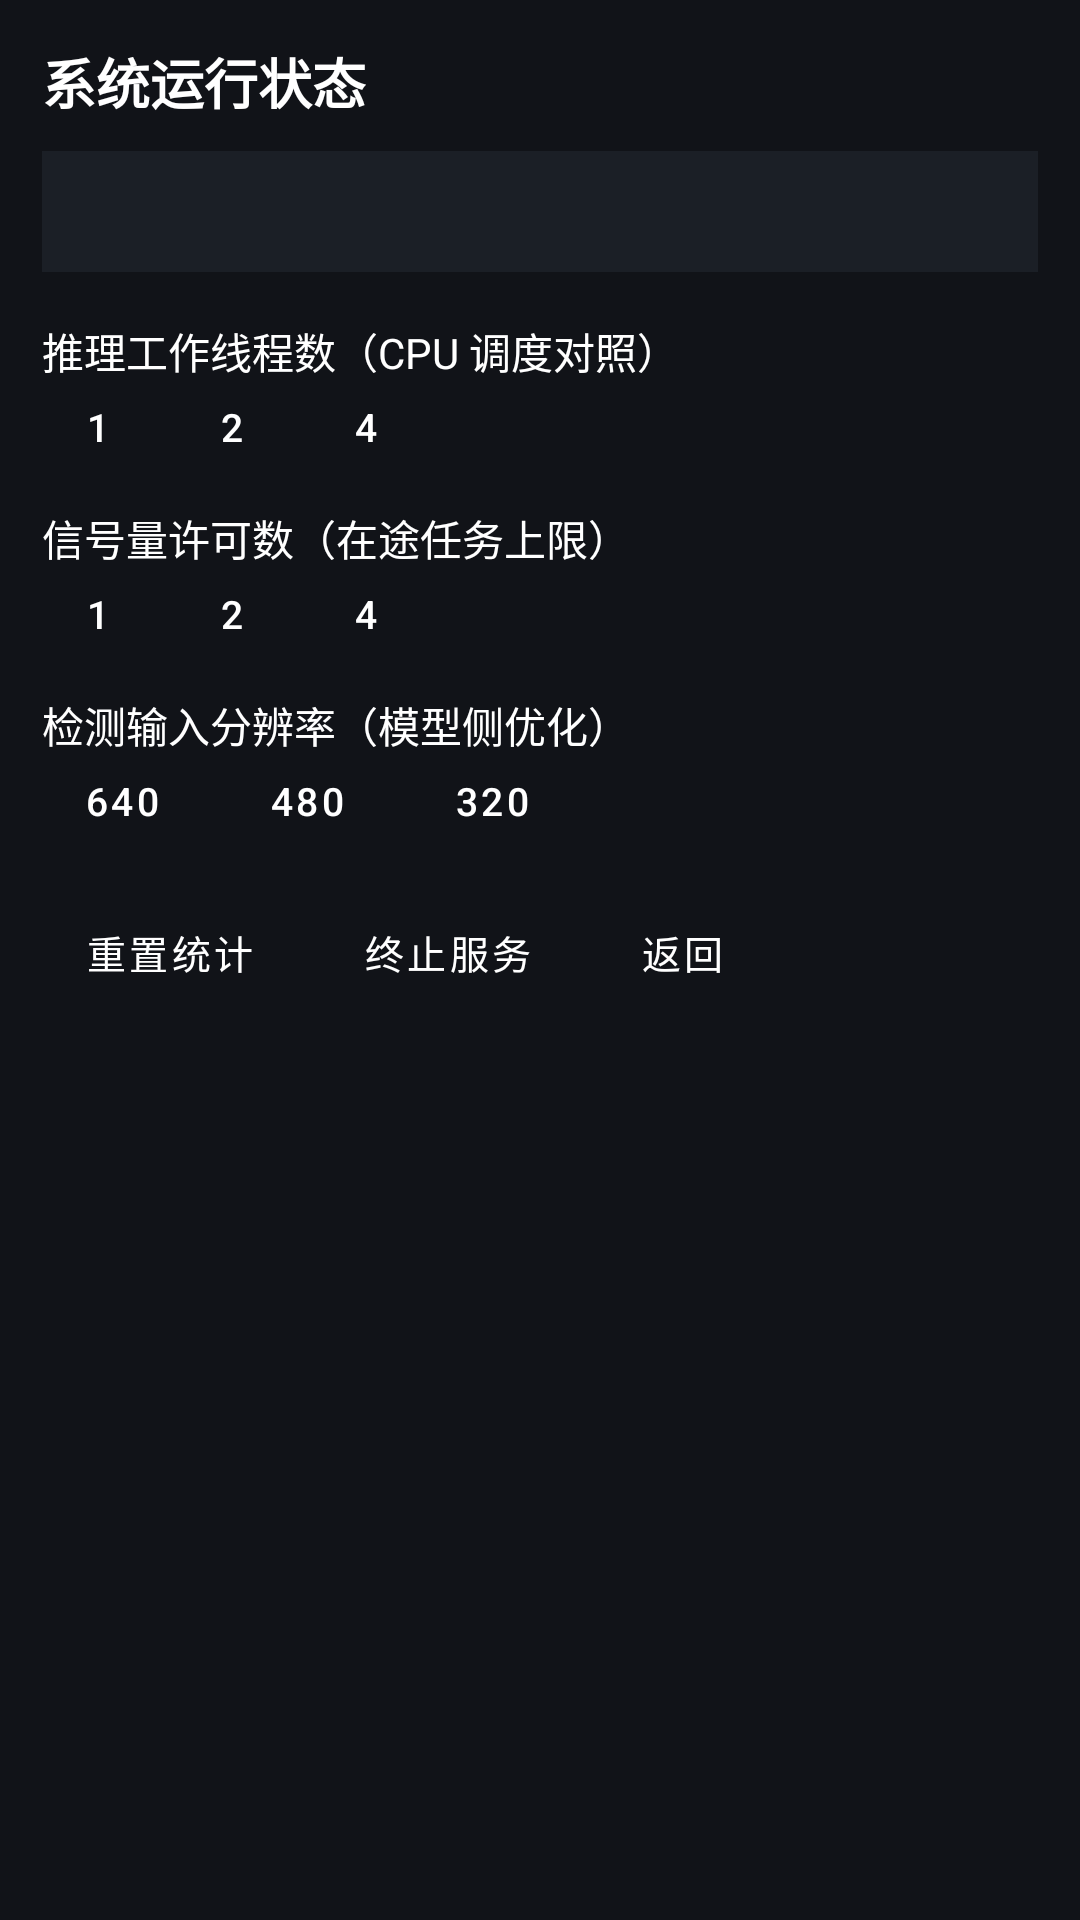

Layout XML and referenced resources for this Android screen:
<!-- AndroidManifest.xml: application theme Theme.FaceOS -->
<!-- res/layout/activity_debug.xml -->
<?xml version="1.0" encoding="utf-8"?>
<ScrollView xmlns:android="http://schemas.android.com/apk/res/android"
    android:layout_width="match_parent"
    android:layout_height="match_parent"
    android:background="#111318"
    android:fillViewport="true"
    android:fitsSystemWindows="true">

    <LinearLayout
        android:layout_width="match_parent"
        android:layout_height="wrap_content"
        android:orientation="vertical"
        android:padding="14dp">

        <TextView
            android:layout_width="wrap_content"
            android:layout_height="wrap_content"
            android:text="@string/debug_title"
            android:textColor="#FFFFFF"
            android:textSize="18sp"
            android:textStyle="bold" />

        <TextView
            android:id="@+id/tvDebug"
            android:layout_width="match_parent"
            android:layout_height="wrap_content"
            android:layout_marginTop="10dp"
            android:background="#1B1F26"
            android:fontFamily="monospace"
            android:padding="12dp"
            android:textColor="#D0D4DC"
            android:textSize="12sp" />

        <TextView
            android:layout_width="wrap_content"
            android:layout_height="wrap_content"
            android:layout_marginTop="16dp"
            android:text="@string/debug_workers"
            android:textColor="#FFFFFF" />

        <LinearLayout
            android:layout_width="wrap_content"
            android:layout_height="wrap_content"
            android:orientation="horizontal">

            <Button
                android:id="@+id/btnWorkers1"
                style="@style/Widget.FaceOS.SmallButton"
                android:layout_width="wrap_content"
                android:layout_height="wrap_content"
                android:text="1" />

            <Button
                android:id="@+id/btnWorkers2"
                style="@style/Widget.FaceOS.SmallButton"
                android:layout_width="wrap_content"
                android:layout_height="wrap_content"
                android:layout_marginStart="8dp"
                android:text="2" />

            <Button
                android:id="@+id/btnWorkers4"
                style="@style/Widget.FaceOS.SmallButton"
                android:layout_width="wrap_content"
                android:layout_height="wrap_content"
                android:layout_marginStart="8dp"
                android:text="4" />
        </LinearLayout>

        <TextView
            android:layout_width="wrap_content"
            android:layout_height="wrap_content"
            android:layout_marginTop="12dp"
            android:text="@string/debug_permits"
            android:textColor="#FFFFFF" />

        <LinearLayout
            android:layout_width="wrap_content"
            android:layout_height="wrap_content"
            android:orientation="horizontal">

            <Button
                android:id="@+id/btnPermits1"
                style="@style/Widget.FaceOS.SmallButton"
                android:layout_width="wrap_content"
                android:layout_height="wrap_content"
                android:text="1" />

            <Button
                android:id="@+id/btnPermits2"
                style="@style/Widget.FaceOS.SmallButton"
                android:layout_width="wrap_content"
                android:layout_height="wrap_content"
                android:layout_marginStart="8dp"
                android:text="2" />

            <Button
                android:id="@+id/btnPermits4"
                style="@style/Widget.FaceOS.SmallButton"
                android:layout_width="wrap_content"
                android:layout_height="wrap_content"
                android:layout_marginStart="8dp"
                android:text="4" />
        </LinearLayout>

        <TextView
            android:layout_width="wrap_content"
            android:layout_height="wrap_content"
            android:layout_marginTop="12dp"
            android:text="@string/debug_detsize"
            android:textColor="#FFFFFF" />

        <LinearLayout
            android:layout_width="wrap_content"
            android:layout_height="wrap_content"
            android:orientation="horizontal">

            <Button
                android:id="@+id/btnDet640"
                style="@style/Widget.FaceOS.SmallButton"
                android:layout_width="wrap_content"
                android:layout_height="wrap_content"
                android:text="640" />

            <Button
                android:id="@+id/btnDet480"
                style="@style/Widget.FaceOS.SmallButton"
                android:layout_width="wrap_content"
                android:layout_height="wrap_content"
                android:layout_marginStart="8dp"
                android:text="480" />

            <Button
                android:id="@+id/btnDet320"
                style="@style/Widget.FaceOS.SmallButton"
                android:layout_width="wrap_content"
                android:layout_height="wrap_content"
                android:layout_marginStart="8dp"
                android:text="320" />
        </LinearLayout>

        <LinearLayout
            android:layout_width="wrap_content"
            android:layout_height="wrap_content"
            android:layout_marginTop="20dp"
            android:orientation="horizontal">

            <Button
                android:id="@+id/btnReset"
                style="@style/Widget.FaceOS.SmallButton"
                android:layout_width="wrap_content"
                android:layout_height="wrap_content"
                android:text="@string/debug_reset" />

            <Button
                android:id="@+id/btnKill"
                style="@style/Widget.FaceOS.SmallButton"
                android:layout_width="wrap_content"
                android:layout_height="wrap_content"
                android:layout_marginStart="8dp"
                android:text="@string/debug_kill" />

            <Button
                android:id="@+id/btnBack"
                style="@style/Widget.FaceOS.SmallButton"
                android:layout_width="wrap_content"
                android:layout_height="wrap_content"
                android:layout_marginStart="8dp"
                android:text="@string/debug_back" />
        </LinearLayout>
    </LinearLayout>
</ScrollView>
<!-- resources referenced by this layout -->
<resources>
  <string name="debug_back">返回</string>
  <string name="debug_detsize">检测输入分辨率（模型侧优化）</string>
  <string name="debug_kill">终止服务</string>
  <string name="debug_permits">信号量许可数（在途任务上限）</string>
  <string name="debug_reset">重置统计</string>
  <string name="debug_title">系统运行状态</string>
  <string name="debug_workers">推理工作线程数（CPU 调度对照）</string>
  <style name="Widget.FaceOS.SmallButton" parent="Widget.MaterialComponents.Button">
          <item name="android:minWidth">0dp</item>
          <item name="android:minHeight">0dp</item>
          <item name="android:paddingHorizontal">14dp</item>
          <item name="android:paddingVertical">6dp</item>
          <item name="android:textSize">13sp</item>
          <item name="android:insetTop">0dp</item>
          <item name="android:insetBottom">0dp</item>
          <item name="cornerRadius">8dp</item>
      </style>
  <style name="Theme.FaceOS" parent="Theme.Material3.DayNight.NoActionBar">
          <item name="colorPrimary">@color/primary</item>
          <item name="android:windowBackground">@color/background</item>
          <item name="android:statusBarColor">@color/background</item>
          <item name="android:windowLightStatusBar">true</item>
      </style>
  <color name="primary">#2F6BFF</color>
  <color name="background">#F5F6FA</color>
</resources>
